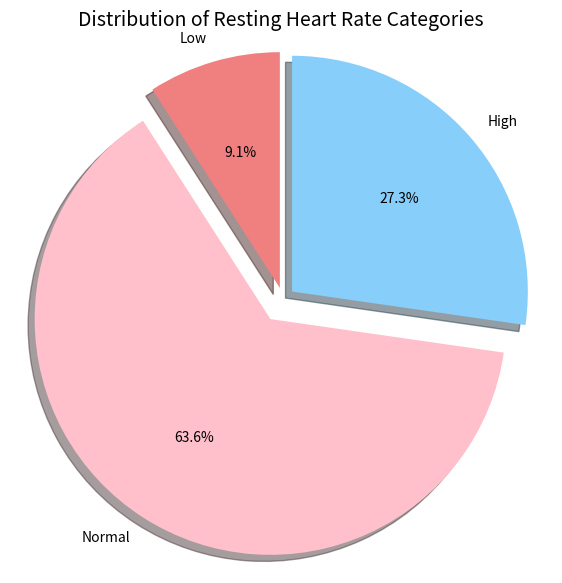

Recreate this plot in Python.
# Import required libraries
import matplotlib.pyplot as plt
import numpy as np

# Step 1: Store heart rate data, calculate and print patient count and average heart rate
heart_rates = (72, 60, 126, 85, 90, 59, 76, 131, 88, 121, 64)
patient_num = len(heart_rates)  # Get total number of patients
mean_hr = np.mean(heart_rates)  # Calculate average heart rate (alternative: sum(heart_rates)/patient_num)
# Print basic dataset information
print(" Basic Heart Rate Dataset Information ")
print("Total patients in dataset:", patient_num, "average resting heart rate:", mean_hr, "bpm")

# Step 2: Categorize and count heart rates by level
low = 0    
normal = 0 
high = 0   

for hr in heart_rates:
    if hr < 60:
        low += 1
    elif 60 <= hr <= 120:
        normal += 1
    else:
        high += 1

# Print category counts
print(" Heart Rate Category Counts ")
print("Low heart rate (<60 bpm):", low ,"patients")
print("Normal heart rate (60-120 bpm):", normal, "patients")
print("High heart rate (>120 bpm):", high, "patients")

# Step 3: Identify and print the most frequent heart rate category
counts = [low, normal, high]
categories = ['Low', 'Normal', 'High']
max_count = max(counts)
max_category = categories[counts.index(max_count)]
print(" Most Frequent Heart Rate Category ")
print("The most frequent category is", max_category, "with", max_count ,"patients")

# Step 4: Generate labeled pie chart for category distribution
plt.figure(figsize=(7, 7))  # Use square figure to ensure circular pie chart
# Explode the largest category for emphasis

colors = ['lightcoral', 'pink', 'lightskyblue']
plt.pie(counts, labels=categories, autopct='%1.1f%%',
        explode = (0.05,0.1,0.05),
        colors=colors, shadow=True, startangle=90)
# Add chart title and ensure circular shape
plt.title('Distribution of Resting Heart Rate Categories', fontsize=14)
plt.axis('equal')  # Force equal aspect ratio to make pie chart circular
plt.show()
